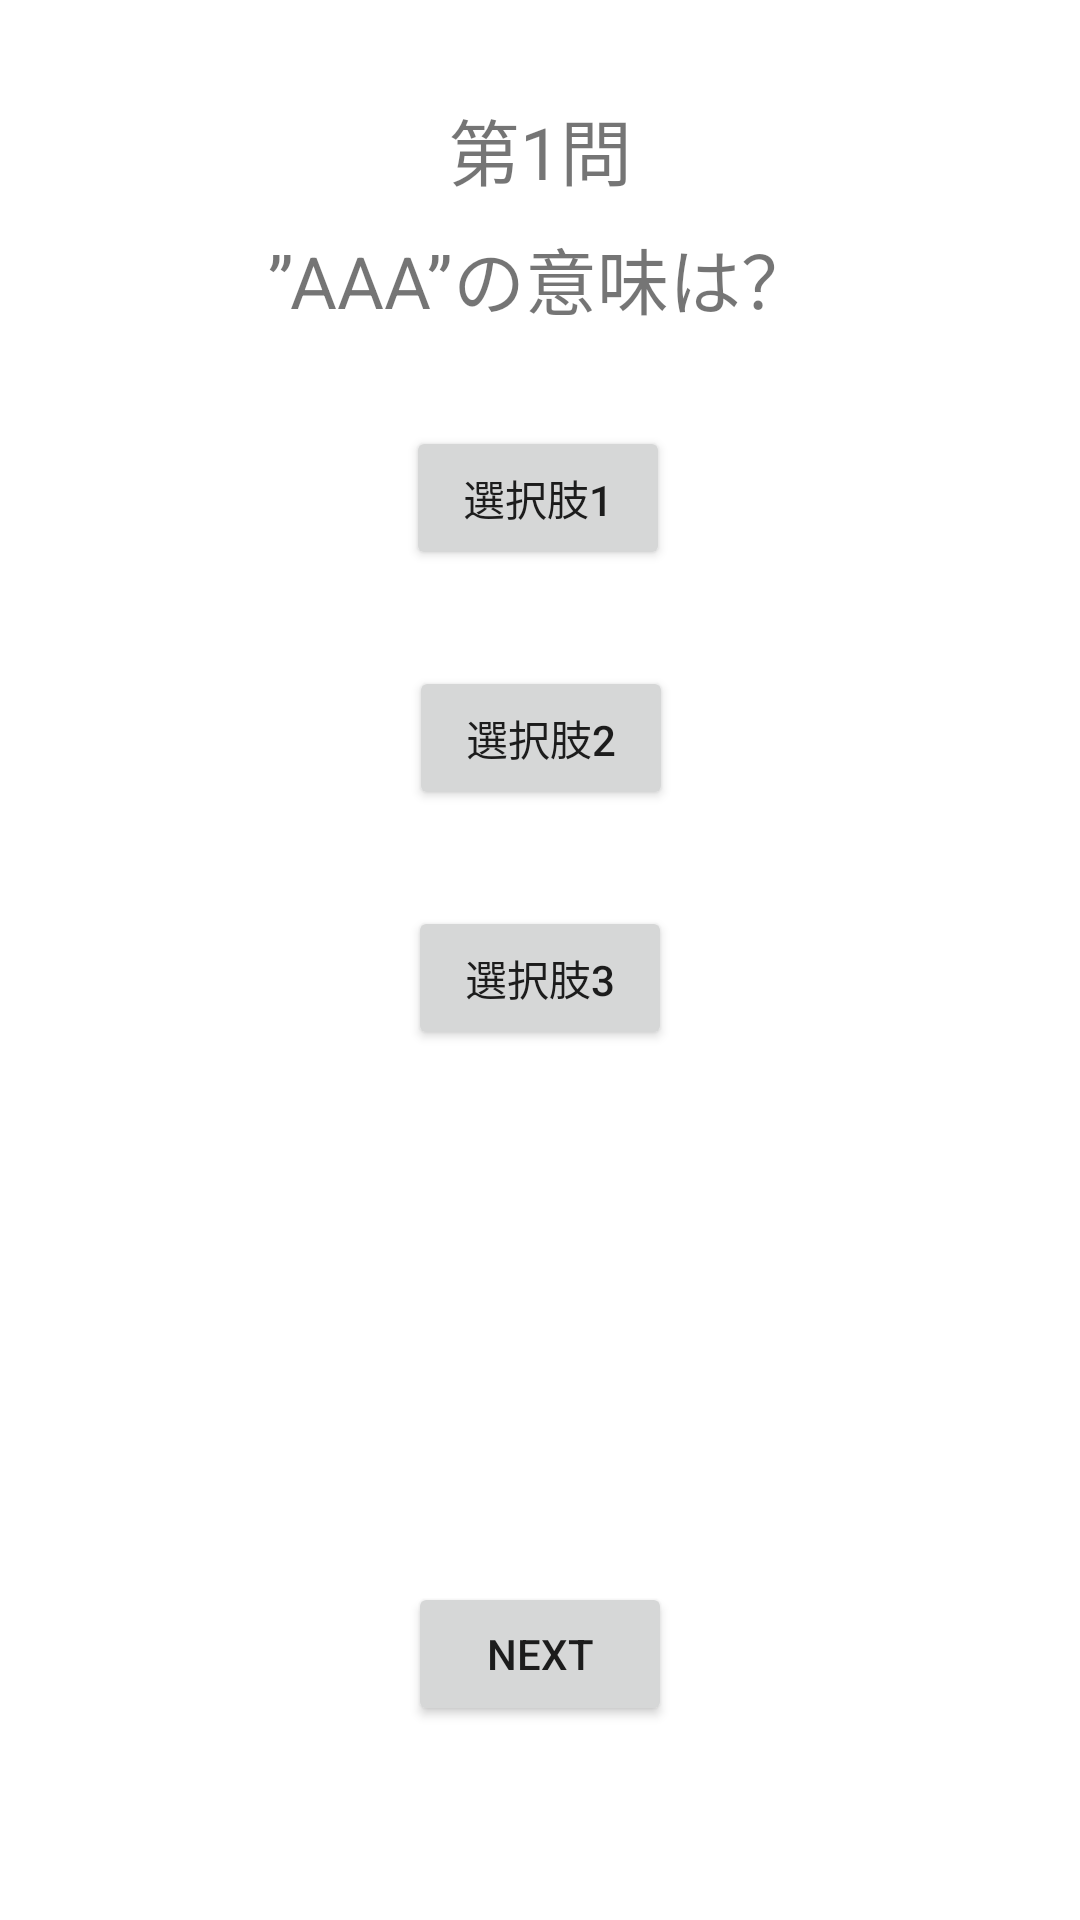

Layout XML and referenced resources for this Android screen:
<!-- AndroidManifest.xml: application theme Theme.MyApp_02 -->
<!-- res/layout/activity_main.xml -->
<?xml version="1.0" encoding="utf-8"?>
<androidx.constraintlayout.widget.ConstraintLayout xmlns:android="http://schemas.android.com/apk/res/android"
    xmlns:app="http://schemas.android.com/apk/res-auto"
    xmlns:tools="http://schemas.android.com/tools"
    android:layout_width="match_parent"
    android:layout_height="match_parent"
    tools:context=".MainActivity">

    <TextView
        android:id="@+id/questionNumberTextView"
        android:layout_width="wrap_content"
        android:layout_height="wrap_content"
        android:layout_marginTop="32dp"
        android:text="@string/questionNumber"
        android:textSize="24sp"
        app:layout_constraintEnd_toEndOf="parent"
        app:layout_constraintHorizontal_bias="0.5"
        app:layout_constraintStart_toStartOf="parent"
        app:layout_constraintTop_toTopOf="parent" />

    <TextView
        android:id="@+id/questionTextView"
        android:layout_width="wrap_content"
        android:layout_height="wrap_content"
        android:layout_marginTop="8dp"
        android:text="@string/questionText"
        android:textSize="24sp"
        app:layout_constraintEnd_toEndOf="parent"
        app:layout_constraintHorizontal_bias="0.5"
        app:layout_constraintStart_toStartOf="parent"
        app:layout_constraintTop_toBottomOf="@+id/questionNumberTextView" />

    <Button
        android:id="@+id/btnChoice1"
        android:layout_width="wrap_content"
        android:layout_height="wrap_content"
        android:layout_marginTop="32dp"
        android:text="@string/btn_Choice_1"
        app:layout_constraintEnd_toEndOf="parent"
        app:layout_constraintHorizontal_bias="0.498"
        app:layout_constraintStart_toStartOf="parent"
        app:layout_constraintTop_toBottomOf="@+id/questionTextView" />

    <Button
        android:id="@+id/btnChoice2"
        android:layout_width="wrap_content"
        android:layout_height="wrap_content"
        android:layout_marginTop="32dp"
        android:text="@string/btn_Choice_2"
        app:layout_constraintEnd_toEndOf="parent"
        app:layout_constraintHorizontal_bias="0.501"
        app:layout_constraintStart_toStartOf="parent"
        app:layout_constraintTop_toBottomOf="@+id/btnChoice1" />

    <Button
        android:id="@+id/btnChoice3"
        android:layout_width="wrap_content"
        android:layout_height="wrap_content"
        android:layout_marginTop="32dp"
        android:text="@string/btn_Choice_3"
        app:layout_constraintEnd_toEndOf="parent"
        app:layout_constraintHorizontal_bias="0.5"
        app:layout_constraintStart_toStartOf="parent"
        app:layout_constraintTop_toBottomOf="@+id/btnChoice2" />

    <TextView
        android:id="@+id/answerTextView"
        android:layout_width="wrap_content"
        android:layout_height="wrap_content"
        android:layout_marginTop="32dp"
        android:text="@string/answer_text"
        android:textSize="24sp"
        app:layout_constraintEnd_toEndOf="parent"
        app:layout_constraintHorizontal_bias="0.5"
        app:layout_constraintStart_toStartOf="parent"
        app:layout_constraintTop_toBottomOf="@+id/btnChoice3" />

    <Button
        android:id="@+id/btnNext"
        android:layout_width="wrap_content"
        android:layout_height="wrap_content"
        android:text="@string/btn_next"
        app:layout_constraintBottom_toBottomOf="parent"
        app:layout_constraintEnd_toEndOf="parent"
        app:layout_constraintHorizontal_bias="0.5"
        app:layout_constraintStart_toStartOf="parent"
        app:layout_constraintTop_toBottomOf="@+id/correctAnswerTextView" />

    <TextView
        android:id="@+id/correctAnswerTextView"
        android:layout_width="wrap_content"
        android:layout_height="wrap_content"
        android:layout_marginTop="16dp"
        android:text="@string/correctAnswer"
        android:textSize="24sp"
        app:layout_constraintEnd_toEndOf="parent"
        app:layout_constraintHorizontal_bias="0.5"
        app:layout_constraintStart_toStartOf="parent"
        app:layout_constraintTop_toBottomOf="@+id/answerTextView" />

    <androidx.constraintlayout.widget.Guideline
        android:id="@+id/guideline2"
        android:layout_width="wrap_content"
        android:layout_height="wrap_content"
        android:orientation="vertical"
        app:layout_constraintGuide_begin="20dp" />

</androidx.constraintlayout.widget.ConstraintLayout>
<!-- resources referenced by this layout -->
<resources>
  <string name="answer_text"> </string>
  <string name="btn_Choice_1">選択肢1</string>
  <string name="btn_Choice_2">選択肢2</string>
  <string name="btn_Choice_3">選択肢3</string>
  <string name="btn_next">NEXT</string>
  <string name="correctAnswer"> </string>
  <string name="questionNumber">第1問</string>
  <string name="questionText">”AAA”の意味は？</string>
  <style name="Theme.MyApp_02" parent="Theme.MaterialComponents.DayNight.NoActionBar">
          
          <item name="colorPrimary">@color/purple_500</item>
          <item name="colorPrimaryVariant">@color/purple_700</item>
          <item name="colorOnPrimary">@color/white</item>
          
          <item name="colorSecondary">@color/teal_200</item>
          <item name="colorSecondaryVariant">@color/teal_700</item>
          <item name="colorOnSecondary">@color/black</item>
          
          <item name="android:statusBarColor" tools:targetApi="l">?attr/colorPrimaryVariant</item>
          
      </style>
  <!-- not gathered from this repository: default colours our renderer supplied (Android Studio template values) -->
  <color name="purple_500">#FF6200EE</color>
  <color name="purple_700">#FF3700B3</color>
  <color name="teal_200">#FF03DAC5</color>
  <color name="teal_700">#FF018786</color>
  <color name="black">#FF000000</color>
  <color name="white">#FFFFFFFF</color>
</resources>
